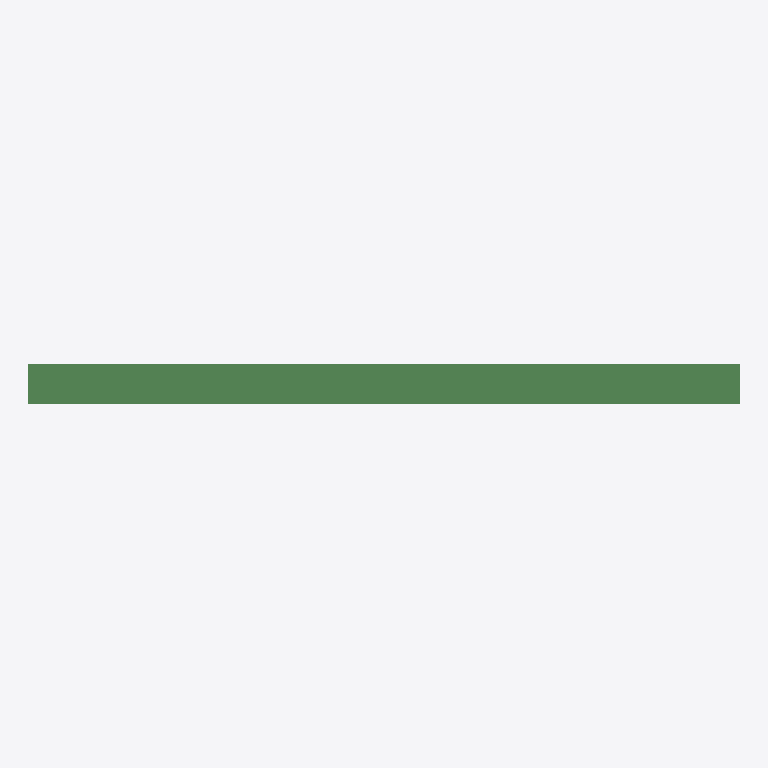
Plan cut of the same IFC building model at storey '3RD FLOOR' (level 6.09 m, cut at 7.49 m), seen from above with north up, elements coloured by IFC class: 1 beam (green). Cut surfaces are drawn darker.
Extent 2.7 m × 0.2 m × 2.8 m (x, y, z). Storeys (3): 1ST FLOOR at 0.00 m; 2ND FLOOR at 3.05 m; 3RD FLOOR at 6.09 m. Elements (14): 10 IfcColumn, 4 IfcBeam.

HEADER;
FILE_DESCRIPTION(('ViewDefinition [CoordinationView]'),'2;1');
FILE_NAME('','2026-07-30T11:55:11',(''),(''),'IfcOpenShell 0.8.5-1c5b825','IfcOpenShell 0.8.5-1c5b825','');
FILE_SCHEMA(('IFC2X3'));
ENDSEC;
DATA;
#39=IFCPROJECT('1fNaWq34f2TBt175du9CYN',#8,'Research Case Study','Anonymized IFC dataset',$,$,$,(#14),#38);
#46=IFCSITE('0f065DEfX05gp0ga9KZl1o',#8,'Research Site','Anonymized',$,#44,$,$,.ELEMENT.,$,$,$,$,#45);
#50=IFCBUILDING('2Pt80YxEH7VfJoeCvgEBMJ',#8,'Research Building','Anonymized',$,#48,$,$,.ELEMENT.,$,$,#49);
#52=IFCBUILDINGSTOREY('0kpl7$QzT2kvliymPcr_Tv',#8,'1ST FLOOR',$,$,#51,$,$,.ELEMENT.,0.0);
#54=IFCBUILDINGSTOREY('0hHk2hg1TC7xAgKSbIOINe',#8,'3RD FLOOR',$,$,#53,$,$,.ELEMENT.,239.75);
#56=IFCBUILDINGSTOREY('1VQy8FbWvAjecA0VlIT9ne',#8,'2ND FLOOR',$,$,#55,$,$,.ELEMENT.,120.0);
#7470=IFCBEAM('1cLQEkV2LFWPajg$Ac9FDe',#8,'600T200-43',$,$,#2378,#7469,'1');
ENDSEC;
